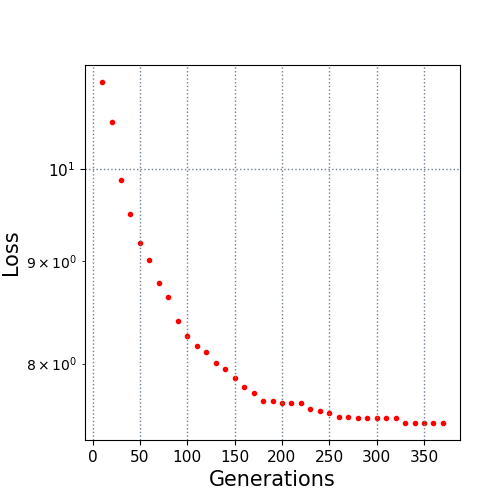

The file beside this chart, header and first rows:
10.0, 11.05092
20.0, 10.56
30.0, 9.882
40.0, 9.493
50.0, 9.191
60.0, 9.015
70.0, 8.776
80.0, 8.633
90.0, 8.404
100.0, 8.255
110.0, 8.166
120.0, 8.104
130.0, 8.009
140.0, 7.948
150.0, 7.869
160.0, 7.792
170.0, 7.737
180.0, 7.661
190.0, 7.661
200.0, 7.644
210.0, 7.644
220.0, 7.644
230.0, 7.594
240.0, 7.578
250.0, 7.563
260.0, 7.525
270.0, 7.523
280.0, 7.514
290.0, 7.514
300.0, 7.514
310.0, 7.514
320.0, 7.514
330.0, 7.476
340.0, 7.476
350.0, 7.474
360.0, 7.474
370.0, 7.474
